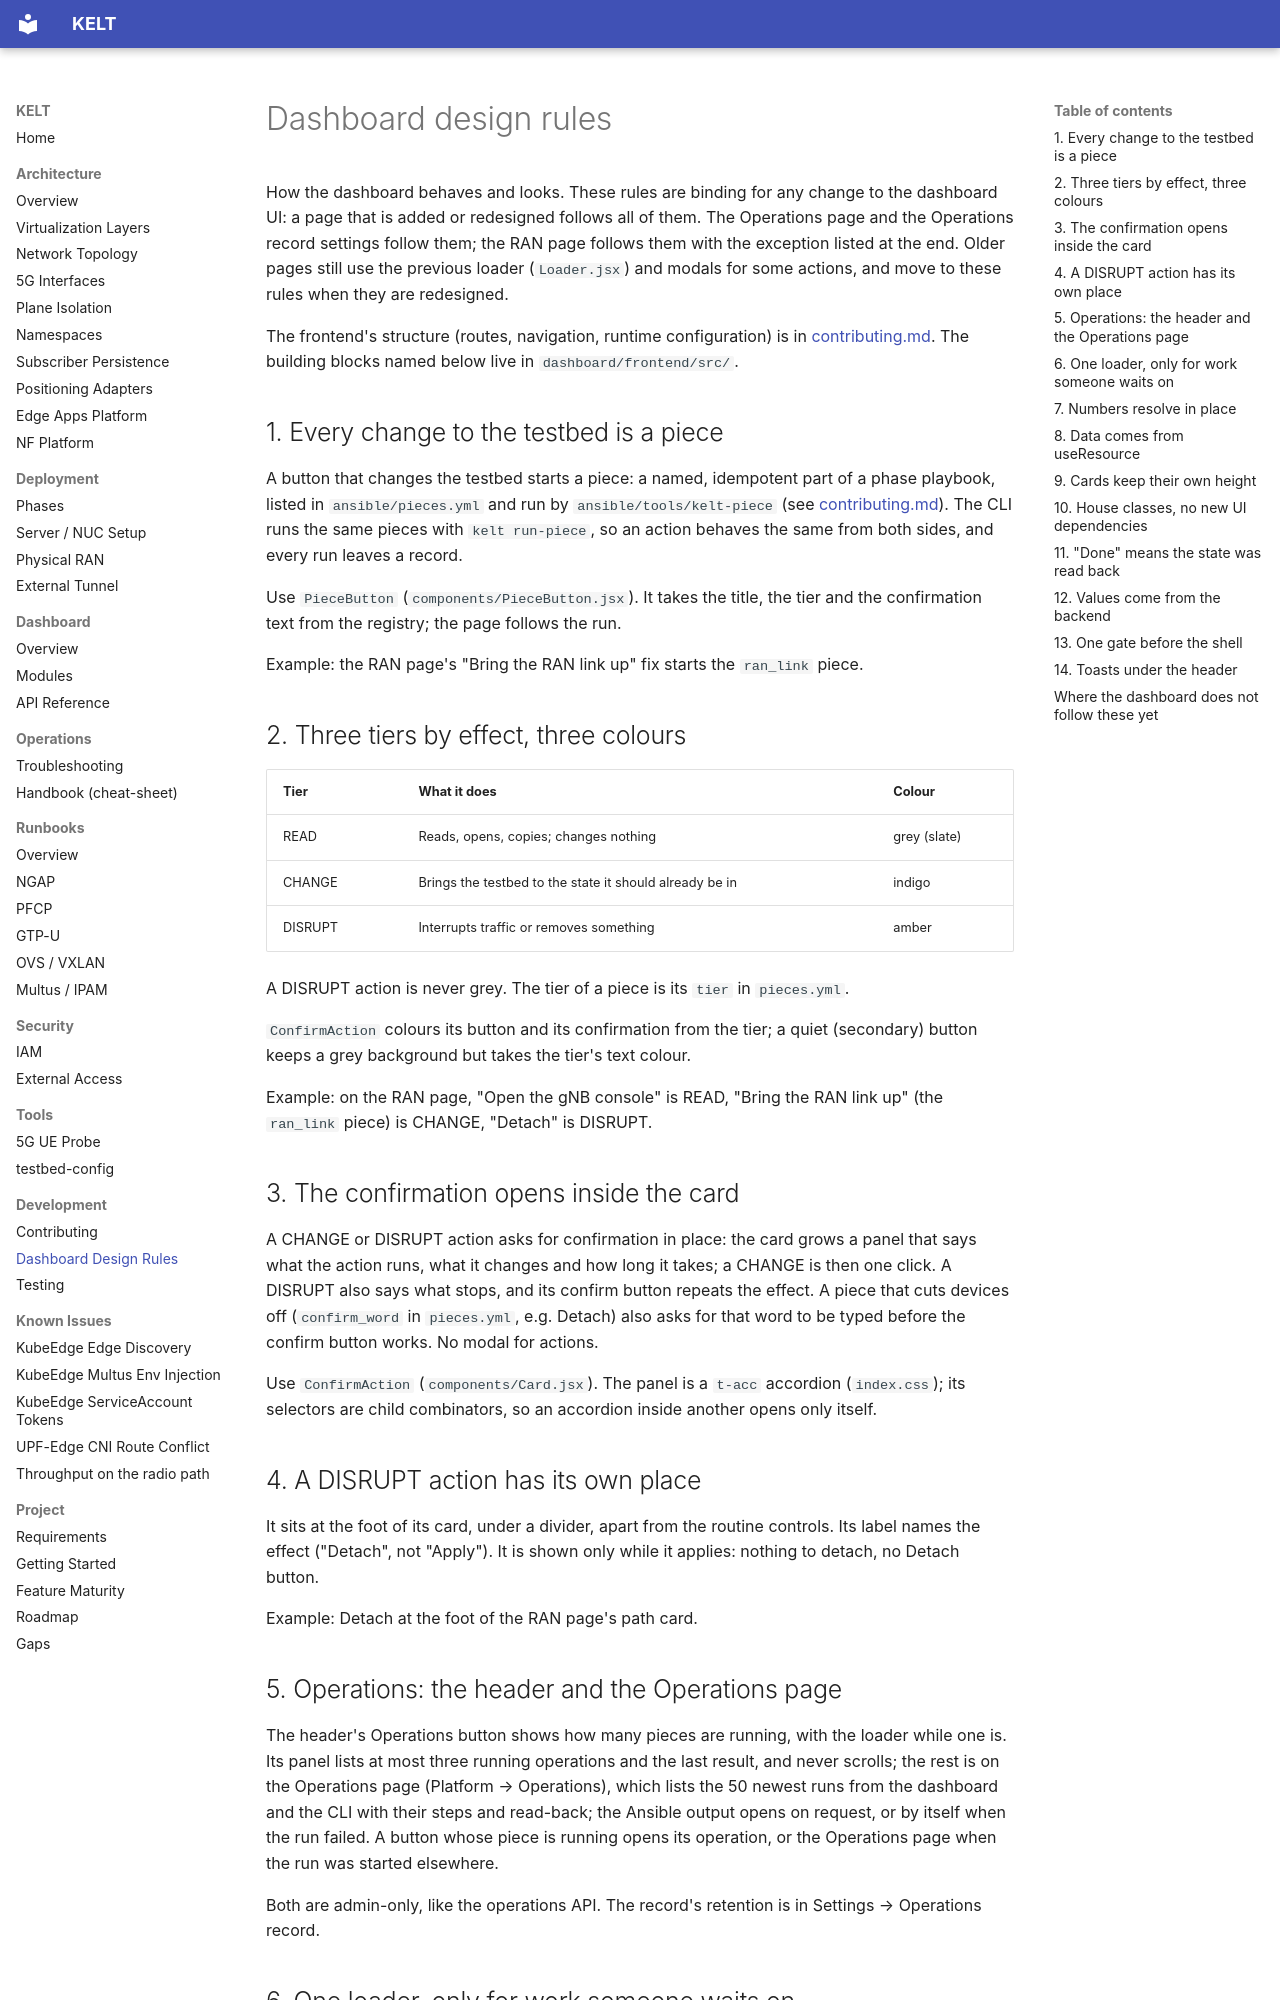

repository: Jacobbista/kelt · page: development/dashboard-design/index.html · generator: mkdocs

# Dashboard design rules

How the dashboard behaves and looks. These rules are binding for any change to
the dashboard UI: a page that is added or redesigned follows all of them. The
Operations page and the Operations record settings follow them; the RAN page
follows them with the exception listed at the end. Older pages still use the
previous loader (`Loader.jsx`) and modals for some actions, and move to these
rules when they are redesigned.

The frontend's structure (routes, navigation, runtime configuration) is in
[contributing.md](contributing.md#dashboard-frontend). The building blocks named
below live in `dashboard/frontend/src/`.

## 1. Every change to the testbed is a piece

A button that changes the testbed starts a piece: a named, idempotent part of a
phase playbook, listed in `ansible/pieces.yml` and run by
`ansible/tools/kelt-piece` (see [contributing.md](contributing.md#pieces)). The
CLI runs the same pieces with `kelt run-piece`, so an action behaves the same
from both sides, and every run leaves a record.

Use `PieceButton` (`components/PieceButton.jsx`). It takes the title, the tier and
the confirmation text from the registry; the page follows the run.

Example: the RAN page's "Bring the RAN link up" fix starts the `ran_link` piece.

## 2. Three tiers by effect, three colours

| Tier | What it does | Colour |
|------|--------------|--------|
| READ | Reads, opens, copies; changes nothing | grey (slate) |
| CHANGE | Brings the testbed to the state it should already be in | indigo |
| DISRUPT | Interrupts traffic or removes something | amber |

A DISRUPT action is never grey. The tier of a piece is its `tier` in
`pieces.yml`.

`ConfirmAction` colours its button and its confirmation from the tier; a quiet
(secondary) button keeps a grey background but takes the tier's text colour.

Example: on the RAN page, "Open the gNB console" is READ, "Bring the RAN link
up" (the `ran_link` piece) is CHANGE, "Detach" is DISRUPT.

## 3. The confirmation opens inside the card

A CHANGE or DISRUPT action asks for confirmation in place: the card grows a panel
that says what the action runs, what it changes and how long it takes; a CHANGE
is then one click. A DISRUPT also says what stops, and its confirm button
repeats the effect. A piece that cuts devices off (`confirm_word` in
`pieces.yml`, e.g. Detach) also asks for that word to be typed before the
confirm button works. No modal for actions.

Use `ConfirmAction` (`components/Card.jsx`). The panel is a `t-acc` accordion
(`index.css`); its selectors are child combinators, so an accordion inside
another opens only itself.

## 4. A DISRUPT action has its own place

It sits at the foot of its card, under a divider, apart from the routine
controls. Its label names the effect ("Detach", not "Apply"). It is shown only
while it applies: nothing to detach, no Detach button.

Example: Detach at the foot of the RAN page's path card.

## 5. Operations: the header and the Operations page

The header's Operations button shows how many pieces are running, with the
loader while one is. Its panel lists at most three running operations and the
last result, and never scrolls; the rest is on the Operations page (Platform →
Operations), which lists the 50 newest runs from the dashboard and the CLI with
their steps and read-back; the Ansible output opens on request, or by itself
when the run failed. A button whose piece is running opens its
operation, or the Operations page when the run was started elsewhere.

Both are admin-only, like the operations API. The record's retention is in
Settings → Operations record.
